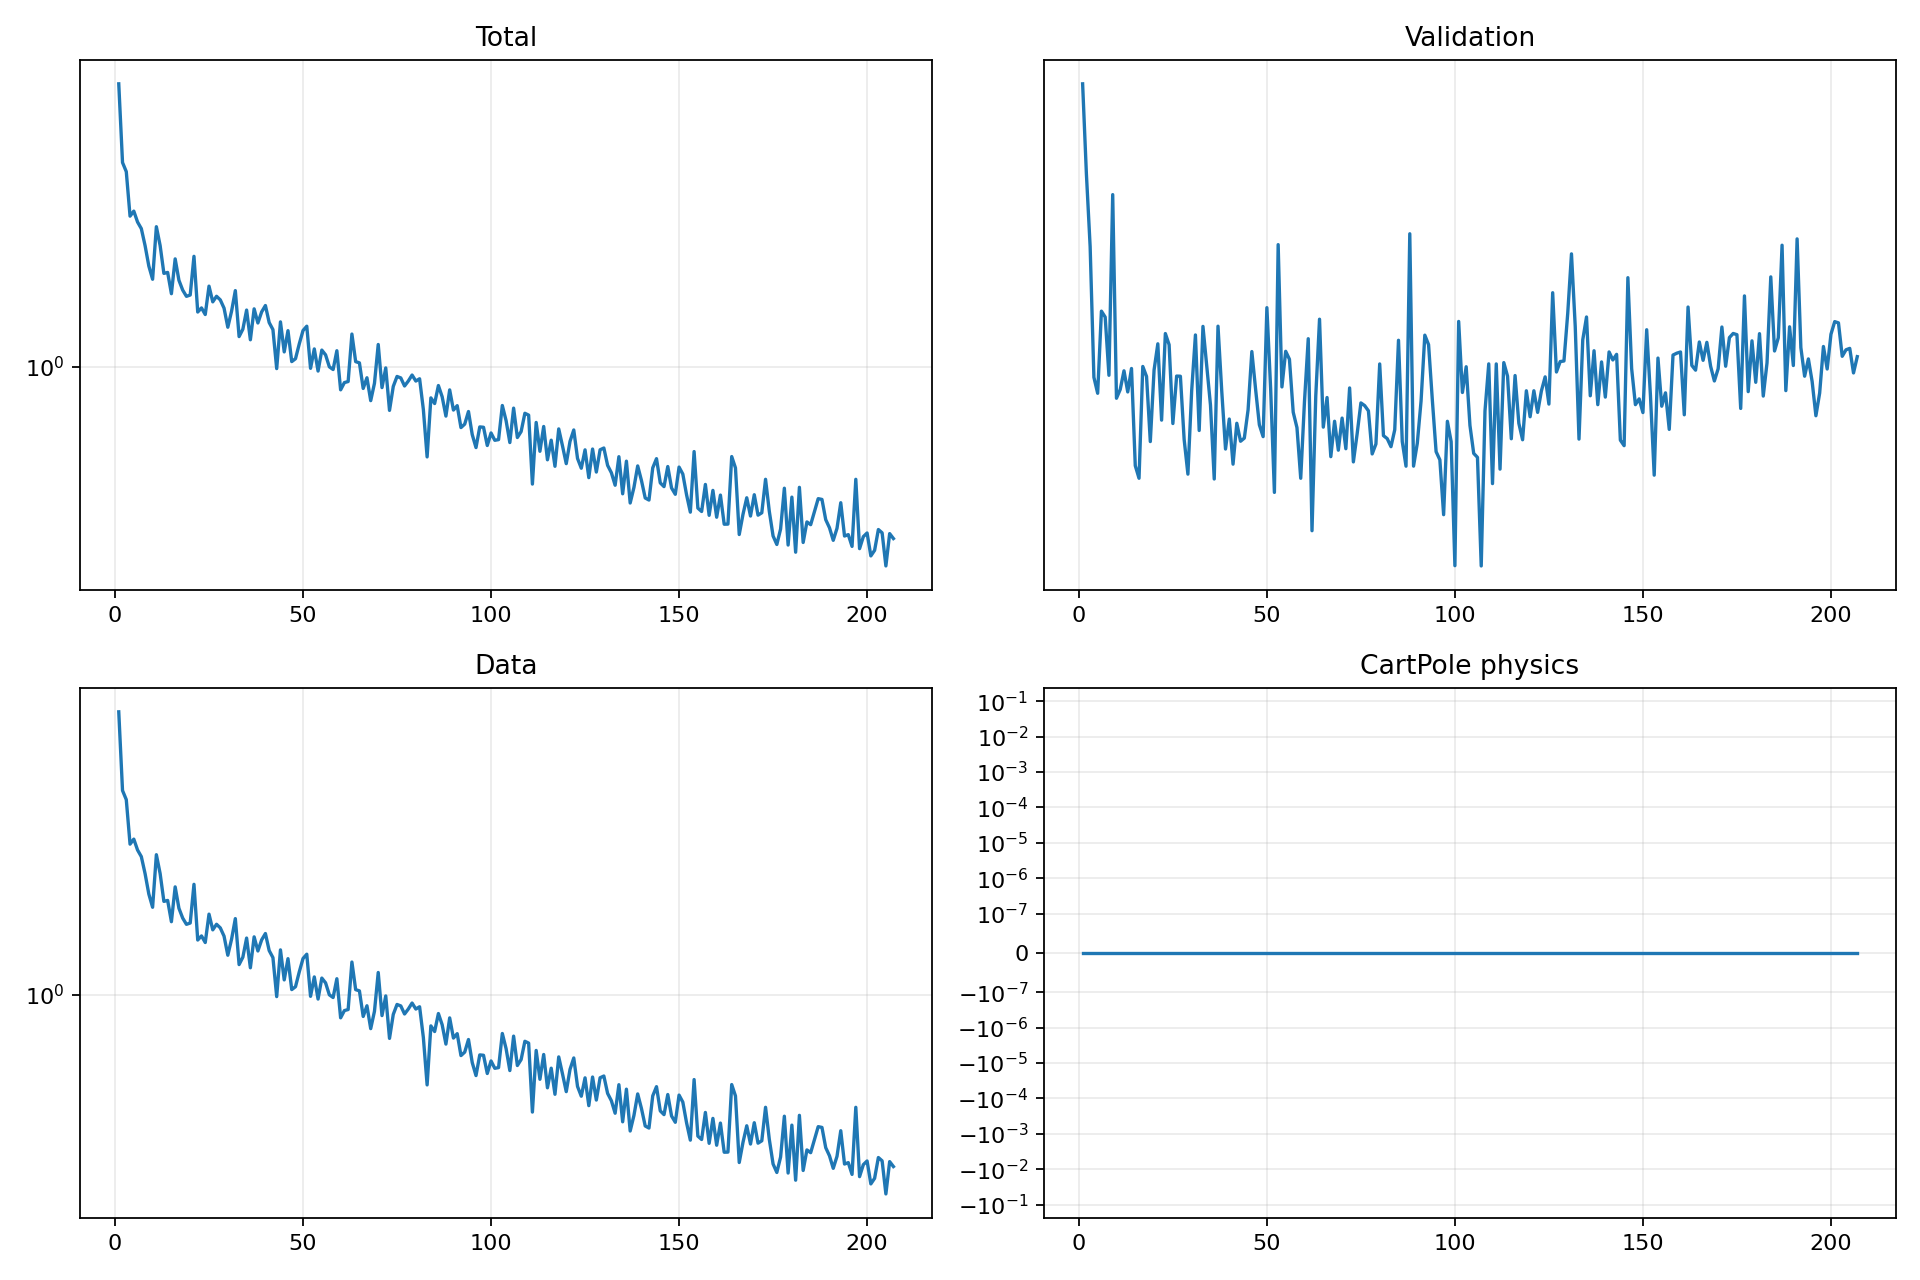

The data file committed next to this chart (first rows):
epoch, validation_forecast_mse, train_total, train_data, train_cartpole_physics, train_rotation_physics
1, 3.395, 5.083, 5.083, 0.0, 0.0
2, 2.814, 3.234, 3.234, 0.0, 0.0
3, 2.415, 3.068, 3.068, 0.0, 0.0
4, 1.837, 2.376, 2.376, 0.0, 0.0
5, 1.777, 2.445, 2.445, 0.0, 0.0
6, 2.11, 2.297, 2.297, 0.0, 0.0
7, 2.084, 2.211, 2.211, 0.0, 0.0
8, 1.845, 2.005, 2.005, 0.0, 0.0
9, 2.692, 1.783, 1.783, 0.0, 0.0
10, 1.758, 1.653, 1.653, 0.0, 0.0
11, 1.791, 2.236, 2.236, 0.0, 0.0
12, 1.862, 2.006, 2.006, 0.0, 0.0
13, 1.782, 1.71, 1.71, 0.0, 0.0
14, 1.871, 1.719, 1.719, 0.0, 0.0
15, 1.527, 1.521, 1.521, 0.0, 0.0
16, 1.487, 1.858, 1.858, 0.0, 0.0
17, 1.879, 1.643, 1.643, 0.0, 0.0
18, 1.84, 1.553, 1.553, 0.0, 0.0
19, 1.606, 1.498, 1.498, 0.0, 0.0
20, 1.865, 1.51, 1.51, 0.0, 0.0
21, 1.971, 1.886, 1.886, 0.0, 0.0
22, 1.68, 1.369, 1.369, 0.0, 0.0
23, 2.013, 1.402, 1.402, 0.0, 0.0
24, 1.967, 1.35, 1.35, 0.0, 0.0
25, 1.668, 1.589, 1.589, 0.0, 0.0
26, 1.842, 1.452, 1.452, 0.0, 0.0
27, 1.841, 1.499, 1.499, 0.0, 0.0
28, 1.613, 1.468, 1.468, 0.0, 0.0
29, 1.5, 1.4, 1.4, 0.0, 0.0
30, 1.786, 1.254, 1.254, 0.0, 0.0
31, 2.007, 1.376, 1.376, 0.0, 0.0
32, 1.644, 1.548, 1.548, 0.0, 0.0
33, 2.044, 1.189, 1.189, 0.0, 0.0
34, 1.88, 1.24, 1.24, 0.0, 0.0
35, 1.734, 1.385, 1.385, 0.0, 0.0
36, 1.485, 1.167, 1.167, 0.0, 0.0
37, 2.044, 1.394, 1.394, 0.0, 0.0
38, 1.784, 1.285, 1.285, 0.0, 0.0
39, 1.581, 1.37, 1.37, 0.0, 0.0
40, 1.683, 1.421, 1.421, 0.0, 0.0
41, 1.532, 1.289, 1.289, 0.0, 0.0
42, 1.669, 1.237, 1.237, 0.0, 0.0
43, 1.607, 0.9888, 0.9888, 0.0, 0.0
44, 1.618, 1.294, 1.294, 0.0, 0.0
45, 1.716, 1.088, 1.088, 0.0, 0.0
46, 1.939, 1.23, 1.23, 0.0, 0.0
47, 1.792, 1.029, 1.029, 0.0, 0.0
48, 1.663, 1.047, 1.047, 0.0, 0.0
49, 1.623, 1.14, 1.14, 0.0, 0.0
50, 2.125, 1.231, 1.231, 0.0, 0.0
51, 1.794, 1.262, 1.262, 0.0, 0.0
52, 1.444, 0.9904, 0.9904, 0.0, 0.0
53, 2.425, 1.107, 1.107, 0.0, 0.0
54, 1.801, 0.975, 0.975, 0.0, 0.0
55, 1.94, 1.1, 1.1, 0.0, 0.0
56, 1.908, 1.07, 1.07, 0.0, 0.0
57, 1.708, 0.9991, 0.9991, 0.0, 0.0
58, 1.653, 0.9837, 0.9837, 0.0, 0.0
59, 1.487, 1.096, 1.096, 0.0, 0.0
60, 1.747, 0.8753, 0.8753, 0.0, 0.0
... 147 more rows
